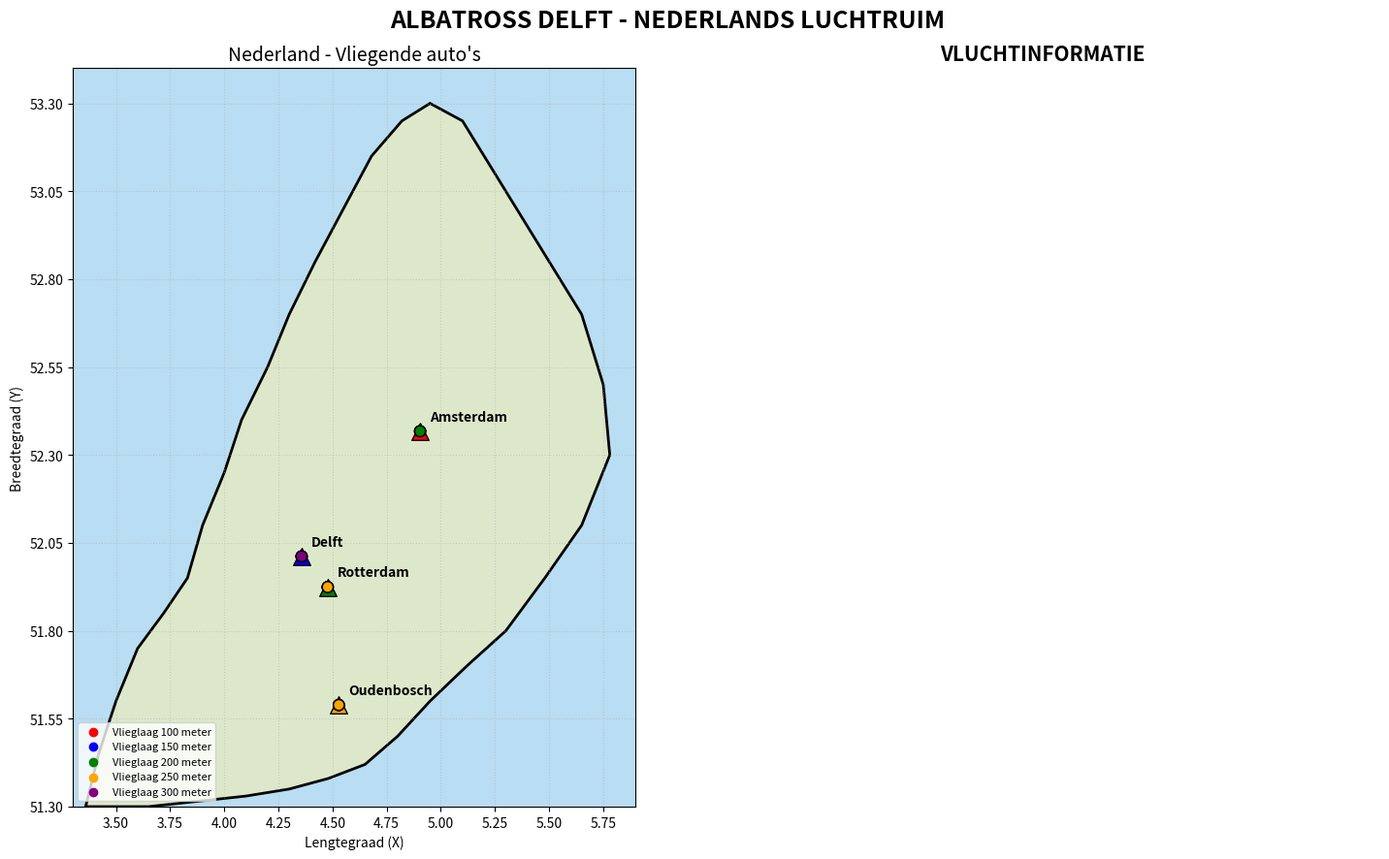

This chart was generated by the following Python code:

import numpy as np
import matplotlib.pyplot as plt
from matplotlib.animation import FuncAnimation
import random

# ==================================================
# ALBATROSS DELFT - NEDERLANDSE LUCHTRUIM SIMULATIE
# ==================================================

AANTAL_AUTOS = 20

VLIEGSNELHEID = 0.0009
STIJGSNELHEID = 8

VLIEGLAGEN = [100, 150, 200, 250, 300]

KLEUREN = [
    "red", "blue", "green", "orange", "purple"
]

# ==================================================
# ECHTE GEOGRAFISCHE COORDINATEN
# Lengtegraad, breedtegraad
# ==================================================

STEDEN = {
    "Delft": (4.3571, 52.0116),
    "Amsterdam": (4.9041, 52.3676),
    "Rotterdam": (4.4777, 51.9244),
    "Oudenbosch": (4.5290, 51.5890)
}

STAD_KLEUREN = {
    "Delft": "blue",
    "Amsterdam": "red",
    "Rotterdam": "green",
    "Oudenbosch": "orange"
}

# ==================================================
# SCHEMATISCHE KAART VAN NEDERLAND
# Vereenvoudigde landsgrens, geen officiële kaartdata
# ==================================================

NEDERLAND_X = [
    3.36, 3.42, 3.50, 3.60, 3.72, 3.83,
    3.90, 4.00, 4.08, 4.20, 4.30, 4.42,
    4.55, 4.68, 4.82, 4.95, 5.10, 5.20,
    5.35, 5.50, 5.65, 5.75, 5.78, 5.65,
    5.48, 5.30, 5.12, 4.95, 4.80, 4.65,
    4.48, 4.30, 4.10, 3.95, 3.80, 3.65,
    3.50, 3.40, 3.36
]

NEDERLAND_Y = [
    51.30, 51.45, 51.60, 51.75, 51.85,
    51.95, 52.10, 52.25, 52.40, 52.55,
    52.70, 52.85, 53.00, 53.15, 53.25,
    53.30, 53.25, 53.15, 53.00, 52.85,
    52.70, 52.50, 52.30, 52.10, 51.95,
    51.80, 51.70, 51.60, 51.50, 51.42,
    51.38, 51.35, 51.33, 51.32, 51.31,
    51.30, 51.30, 51.30, 51.30
]

# ==================================================
# AUTO MAKEN
# ==================================================

def maak_auto():

    vertrek = random.choice(list(STEDEN.keys()))

    bestemming = random.choice([
        stad for stad in STEDEN
        if stad != vertrek
    ])

    laag = random.randrange(len(VLIEGLAGEN))

    lon, lat = STEDEN[vertrek]

    return {
        "lon": lon,
        "lat": lat,
        "hoogte": 0,

        "vertrek": vertrek,
        "bestemming": bestemming,

        "doelhoogte": VLIEGLAGEN[laag],
        "kleur": KLEUREN[laag],

        "fase": "stijgen",
        "route_x": [lon],
        "route_y": [lat]
    }


autos = [maak_auto() for _ in range(AANTAL_AUTOS)]

# ==================================================
# FIGUUR MAKEN
# ==================================================

fig = plt.figure(figsize=(15, 9))

kaart = fig.add_subplot(121)
dashboard = fig.add_subplot(122)

fig.suptitle(
    "ALBATROSS DELFT - NEDERLANDS LUCHTRUIM",
    fontsize=18,
    fontweight="bold"
)

# ==================================================
# KAART INSTELLEN
# ==================================================

kaart.set_facecolor("#B9DDF2")

kaart.fill(
    NEDERLAND_X,
    NEDERLAND_Y,
    color="#DDE8CB",
    edgecolor="black",
    linewidth=2,
    zorder=1
)

kaart.set_xlim(3.3, 5.9)
kaart.set_ylim(51.3, 53.4)

kaart.set_aspect(1.0 / np.cos(np.radians(52)))

kaart.set_title(
    "Nederland - Vliegende auto's",
    fontsize=14
)

kaart.set_xlabel("Lengtegraad (X)")
kaart.set_ylabel("Breedtegraad (Y)")

kaart.set_xticks(np.arange(3.5, 6.0, 0.25))
kaart.set_yticks(np.arange(51.3, 53.5, 0.25))

kaart.grid(
    True,
    linestyle=":",
    alpha=0.5
)

# ==================================================
# STEDEN TEKENEN
# ==================================================

for stad, positie in STEDEN.items():

    lon, lat = positie

    kaart.scatter(
        lon,
        lat,
        color=STAD_KLEUREN[stad],
        marker="^",
        s=160,
        edgecolors="black",
        zorder=5
    )

    kaart.annotate(
        stad,
        (lon, lat),
        xytext=(7, 8),
        textcoords="offset points",
        fontsize=10,
        fontweight="bold"
    )

# ==================================================
# VLIEGROUTES
# ==================================================

route_lijnen = []

for auto in autos:

    lijn, = kaart.plot(
        [],
        [],
        color=auto["kleur"],
        alpha=0.35,
        linewidth=1.2,
        zorder=2
    )

    route_lijnen.append(lijn)

# ==================================================
# AUTO'S TEKENEN
# ==================================================

punten = kaart.scatter(
    [a["lon"] for a in autos],
    [a["lat"] for a in autos],
    s=65,
    c=[a["kleur"] for a in autos],
    edgecolors="black",
    zorder=10
)

# ==================================================
# DASHBOARD
# ==================================================

dashboard.axis("off")

dashboard.set_title(
    "VLUCHTINFORMATIE",
    fontsize=15,
    fontweight="bold"
)

status = dashboard.text(
    0.02,
    0.97,
    "",
    fontsize=9,
    verticalalignment="top",
    family="monospace",
    transform=dashboard.transAxes
)

# ==================================================
# ANIMATIE
# ==================================================

def update(frame):

    for auto in autos:

        # OPSTIJGEN
        if auto["fase"] == "stijgen":

            auto["hoogte"] += STIJGSNELHEID

            if auto["hoogte"] >= auto["doelhoogte"]:

                auto["hoogte"] = auto["doelhoogte"]
                auto["fase"] = "vliegen"

        # VLIEGEN
        elif auto["fase"] == "vliegen":

            doel_lon, doel_lat = STEDEN[
                auto["bestemming"]
            ]

            dx = doel_lon - auto["lon"]
            dy = doel_lat - auto["lat"]

            # Corrigeer de lengtegraad voor de breedtegraad
            afstand = np.sqrt(
                (dx * np.cos(np.radians(auto["lat"])))**2
                + dy**2
            )

            if afstand > VLIEGSNELHEID:

                stap = VLIEGSNELHEID / afstand

                auto["lon"] += (
                    dx * stap /
                    np.cos(np.radians(auto["lat"]))
                )

                auto["lat"] += dy * stap

                auto["route_x"].append(auto["lon"])
                auto["route_y"].append(auto["lat"])

            else:

                auto["lon"] = doel_lon
                auto["lat"] = doel_lat

                auto["route_x"].append(doel_lon)
                auto["route_y"].append(doel_lat)

                auto["fase"] = "landen"

        # LANDEN
        elif auto["fase"] == "landen":

            auto["hoogte"] -= STIJGSNELHEID

            if auto["hoogte"] <= 0:

                auto["hoogte"] = 0

                nieuwe = maak_auto()

                auto.update(nieuwe)

    # AUTO-POSITIES BIJWERKEN
    punten.set_offsets(
        np.column_stack((
            [a["lon"] for a in autos],
            [a["lat"] for a in autos]
        ))
    )

    punten.set_color([
        a["kleur"] for a in autos
    ])

    # ROUTES BIJWERKEN
    for i, auto in enumerate(autos):

        route_lijnen[i].set_data(
            auto["route_x"],
            auto["route_y"]
        )

    # DASHBOARD BIJWERKEN
    stijgen = sum(
        a["fase"] == "stijgen" for a in autos
    )

    vliegen = sum(
        a["fase"] == "vliegen" for a in autos
    )

    landen = sum(
        a["fase"] == "landen" for a in autos
    )

    regels = [
        "ALBATROSS DELFT",
        "================================",
        "",
        f"Totaal aantal auto's: {AANTAL_AUTOS}",
        f"Opstijgen: {stijgen}",
        f"Onderweg:  {vliegen}",
        f"Landingen: {landen}",
        "",
        "AFMETINGEN",
        "--------------------------------",
        "Lengte:  geografisch",
        "Breedte: geografisch",
        "Hoogte:  0-300 meter",
        "",
        "VLIEGGEGEVENS",
        "================================"
    ]

    for i, auto in enumerate(autos):

        regels.append(
            f"Auto {i+1:02d}: "
            f"{auto['vertrek'][:8]} -> "
            f"{auto['bestemming'][:8]}"
        )

        regels.append(
            f" Hoogte: {auto['hoogte']:3.0f} m "
            f"| {auto['fase'].upper()}"
        )

    status.set_text("\n".join(regels))

    return punten, status, *route_lijnen


# ==================================================
# LEGENDA
# ==================================================

for i, hoogte in enumerate(VLIEGLAGEN):

    kaart.scatter(
        [],
        [],
        color=KLEUREN[i],
        label=f"Vlieglaag {hoogte} meter"
    )

kaart.legend(
    loc="lower left",
    fontsize=8
)

# ==================================================
# STARTEN
# ==================================================

animatie = FuncAnimation(
    fig,
    update,
    interval=40,
    frames=10000,
    blit=False,
    cache_frame_data=False
)

plt.tight_layout()
plt.show()
